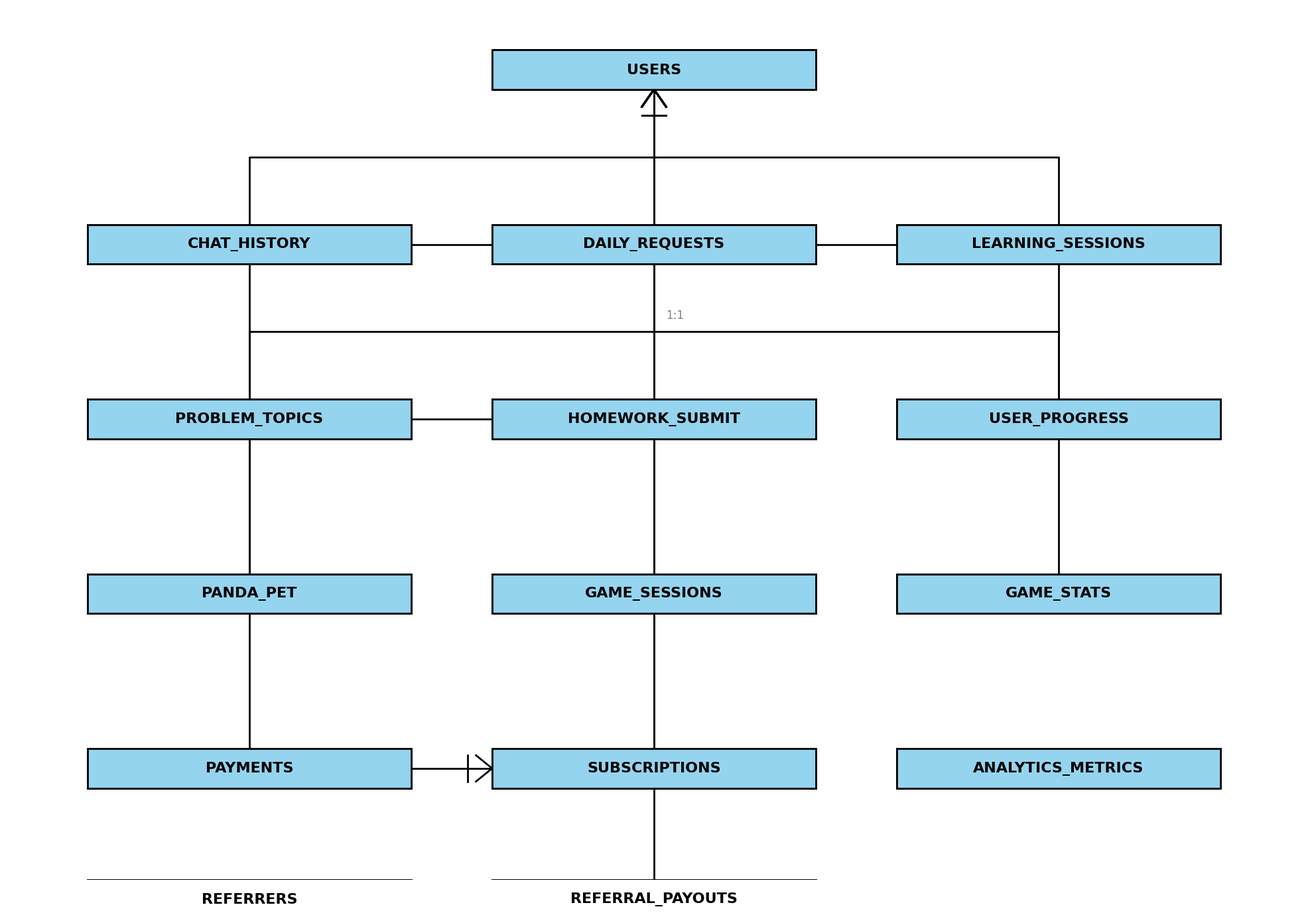
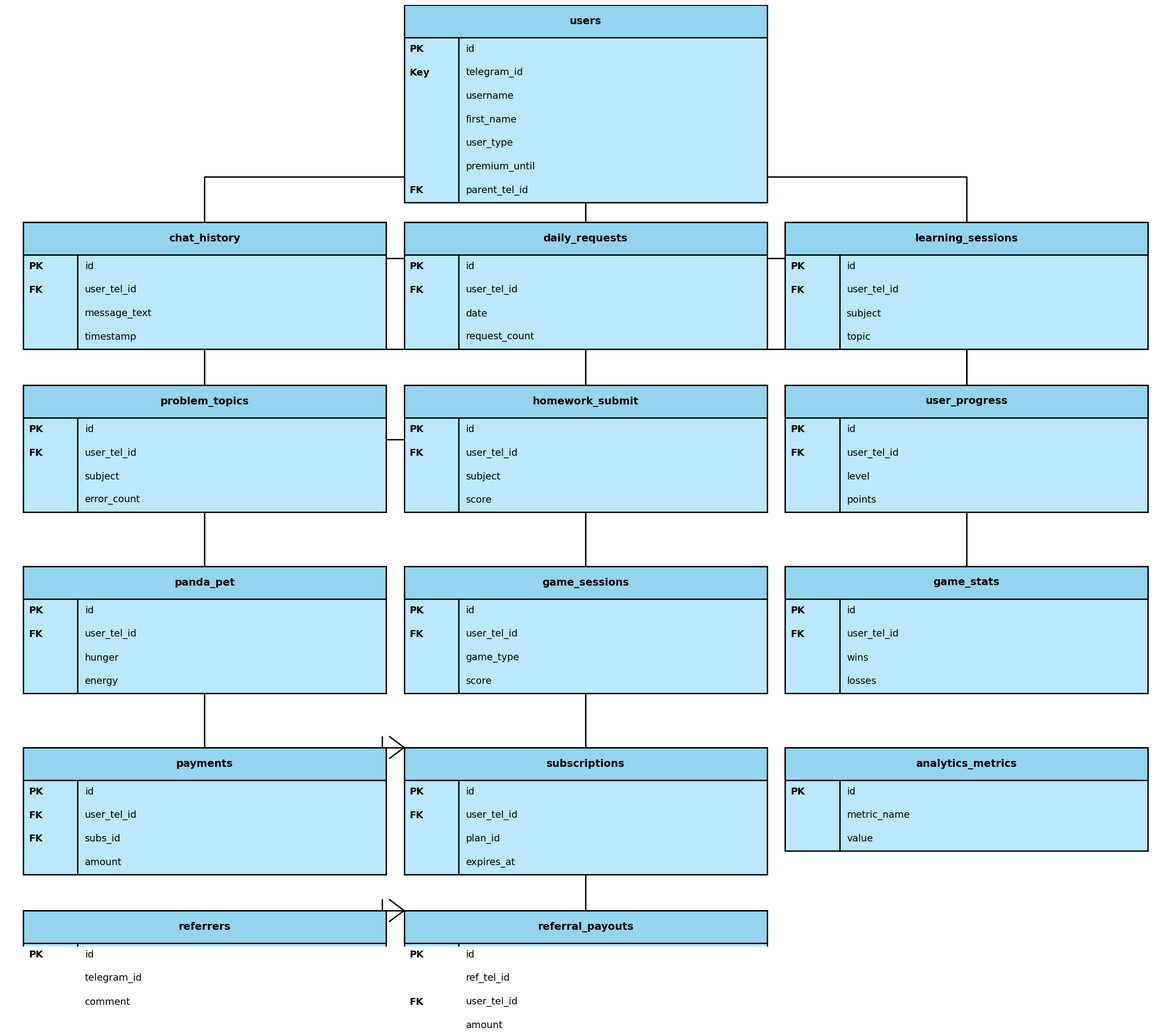
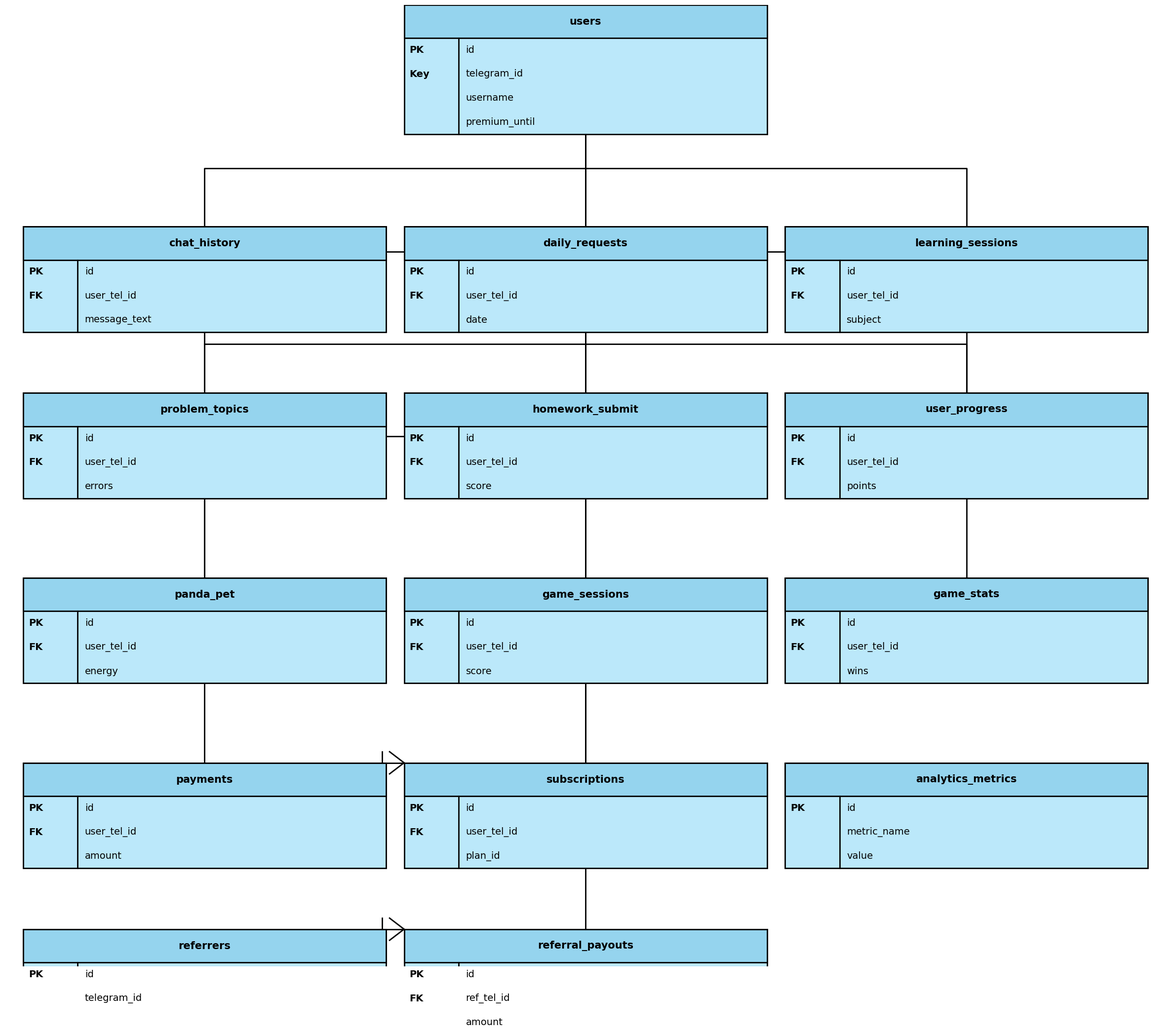

Source code (Python) for these figures, in order:
import logging
import os
import matplotlib
import matplotlib.patches as mpatches
import matplotlib.pyplot as plt
from matplotlib.patches import FancyBboxPatch

matplotlib.use("Agg")

logger = logging.getLogger(__name__)

OUT_DIR = "docs/diploma_and_presentation/img"
os.makedirs(OUT_DIR, exist_ok=True)

plt.rcParams.update({
    "font.family": "DejaVu Sans",
    "font.size": 16,  # HUGE FONT BASE
    "axes.linewidth": 0,
    "figure.facecolor": "white",
    "savefig.facecolor": "white",
    "savefig.bbox": "tight",
    "savefig.dpi": 300,
    "savefig.pad_inches": 0.1,
})

def _draw_table_block(ax, x, y, name, raw_cols, w=9.5):
    # Parse cols into (type, name)
    cols = []
    for c in raw_cols:
        if "(PK)" in c: cols.append(("PK", c.replace(" (PK)", "")))
        elif "FK" in c: cols.append(("FK", c.replace(" (FK)", "").replace(" (FK, UQ)", "")))
        elif "(UQ)" in c: cols.append(("Key", c.replace(" (UQ)", "")))
        else: cols.append(("   ", c)) # Just space for alignment

    row_h = 0.65
    header_h = 0.9
    h = header_h + len(cols) * row_h

    # Body bg
    box = FancyBboxPatch((x-w/2, y-h), w, h, boxstyle="square,pad=0", facecolor="#BBE8FA", edgecolor="black", lw=2, zorder=2)
    ax.add_patch(box)

    # Header bg
    if cols:
        head = FancyBboxPatch((x-w/2, y-header_h), w, header_h, boxstyle="square,pad=0", facecolor="#95D4EE", edgecolor="black", lw=2, zorder=3)
    else:  # For conceptual ERD (no columns)
        head = FancyBboxPatch((x-w/2, y-h), w, h, boxstyle="square,pad=0", facecolor="#95D4EE", edgecolor="black", lw=2, zorder=3)
    ax.add_patch(head)

    # Vertical line separating key col and name col
    if cols:
        ax.plot([x-w/2+1.5, x-w/2+1.5], [y-h, y-header_h], color="black", lw=2, zorder=3)

    # Center text vertically in header or full box
    if cols:
        ax.text(x, y-header_h/2, name, ha="center", va="center", fontsize=15, fontweight="bold", color="black", zorder=4)
    else:
        ax.text(x, y-h/2, name, ha="center", va="center", fontsize=16, fontweight="bold", color="black", zorder=4)

    for i, (k_type, c_name) in enumerate(cols):
        cy = y - header_h - 0.32 - i * row_h
        ax.text(x-w/2+0.15, cy, k_type, ha="left", va="center", fontsize=14, fontweight="bold", color="black", zorder=4)
        ax.text(x-w/2+1.7, cy, c_name, ha="left", va="center", fontsize=14, color="black", zorder=4)

    return h


def _draw_ortho(ax, x1, y1, x2, y2, color="black", lw=2, ls="-", dir="v", end_symbol="", label=""):
    if dir == "v":
        ymid = (y1 + y2) / 2
        ax.plot([x1, x1, x2, x2], [y1, ymid, ymid, y2], color=color, lw=lw, ls=ls, zorder=0)
        # Crow's foot at end
        if "crow" in end_symbol:
            dy = 0.4 if y2 > y1 else -0.4
            ax.plot([x2, x2-0.3], [y2, y2-dy], color=color, lw=lw, zorder=1)
            ax.plot([x2, x2+0.3], [y2, y2-dy], color=color, lw=lw, zorder=1)
            ax.plot([x2-0.3, x2+0.3], [y2-dy*1.5, y2-dy*1.5], color=color, lw=lw, zorder=1)
            if "circle" in end_symbol:
                ax.add_patch(plt.Circle((x2, y2-dy*2.2), 0.15, fill=False, color=color, lw=lw, zorder=1))
        # Add labels
        if label:
            ax.text(x2 + 0.3, ymid + 0.3, label, fontsize=12, color="gray", backgroundcolor="white", zorder=2)
    else:
        xmid = (x1 + x2) / 2
        ax.plot([x1, xmid, xmid, x2], [y1, y1, y2, y2], color=color, lw=lw, ls=ls, zorder=0)
        if "crow" in end_symbol:
            dx = 0.4 if x2 > x1 else -0.4
            ax.plot([x2, x2-dx], [y2, y2-0.3], color=color, lw=lw, zorder=1)
            ax.plot([x2, x2-dx], [y2, y2+0.3], color=color, lw=lw, zorder=1)
            ax.plot([x2-dx*1.5, x2-dx*1.5], [y2-0.3, y2+0.3], color=color, lw=lw, zorder=1)
            if "circle" in end_symbol:
                ax.add_patch(plt.Circle((x2-dx*2.2, y2), 0.15, fill=False, color=color, lw=lw, zorder=1))
        if label:
            ax.text(xmid, y1 + 0.3, label, ha="center", fontsize=12, color="gray", backgroundcolor="white", zorder=2)


def draw_erd_physical():
    # Make layout much tighter so visual percentage is large!
    fig, ax = plt.subplots(figsize=(24, 21)) # Tighter Y limit to crop white space!
    ax.set_xlim(0, 32); ax.set_ylim(6, 32); ax.axis("off")
    # Columns at x = 5.5, 16, 26.5. (Width = 9.5)
    c1, c2, c3 = 5.5, 16, 26.5
    tables = [
        ("users", c2, 32, ["id (PK)", "telegram_id (UQ)", "username", "first_name", "user_type", "premium_until", "parent_tel_id (FK)"]),
        ("chat_history", c1, 26, ["id (PK)", "user_tel_id (FK)", "message_text", "timestamp"]),
        ("daily_requests", c2, 26, ["id (PK)", "user_tel_id (FK)", "date", "request_count"]),
        ("learning_sessions", c3, 26, ["id (PK)", "user_tel_id (FK)", "subject", "topic"]),
        ("problem_topics", c1, 21.5, ["id (PK)", "user_tel_id (FK)", "subject", "error_count"]),
        ("homework_submit", c2, 21.5, ["id (PK)", "user_tel_id (FK)", "subject", "score"]),
        ("user_progress", c3, 21.5, ["id (PK)", "user_tel_id (FK)", "level", "points"]),
        ("panda_pet", c1, 16.5, ["id (PK)", "user_tel_id (FK)", "hunger", "energy"]),
        ("game_sessions", c2, 16.5, ["id (PK)", "user_tel_id (FK)", "game_type", "score"]),
        ("game_stats", c3, 16.5, ["id (PK)", "user_tel_id (FK)", "wins", "losses"]),
        ("payments", c1, 11.5, ["id (PK)", "user_tel_id (FK)", "subs_id (FK)", "amount"]),
        ("subscriptions", c2, 11.5, ["id (PK)", "user_tel_id (FK)", "plan_id", "expires_at"]),
        ("analytics_metrics", c3, 11.5, ["id (PK)", "metric_name", "value"]),
        ("referrers", c1, 7, ["id (PK)", "telegram_id", "comment"]),
        ("referral_payouts", c2, 7, ["id (PK)", "ref_tel_id", "user_tel_id (FK)", "amount"])
    ]
    for n, x, y, cols in tables:
        h = _draw_table_block(ax, x, y, n, cols, w=10)
        # Routing to Center top (USERS)
        if n != "users" and n not in ("analytics_metrics", "referrers"):
            if y in (26, 21.5, 16.5, 11.5, 7):
                _draw_ortho(ax, x, y, c2, 32-h, end_symbol="crow")
    # Horizontal links
    _draw_ortho(ax, c1+5, 7, c2-5, 7, dir="h", end_symbol="crow") # refs -> payouts
    _draw_ortho(ax, c1+5, 11.5, c2-5, 11.5, dir="h", end_symbol="crow") # payments -> subs
    plt.tight_layout(); plt.savefig(os.path.join(OUT_DIR, "6_erd_physical.png")); plt.close()

def draw_erd_relational():
    fig, ax = plt.subplots(figsize=(24, 21))
    ax.set_xlim(0, 32); ax.set_ylim(6, 32); ax.axis("off")
    c1, c2, c3 = 5.5, 16, 26.5
    tables = [
        ("users", c2, 32, ["id (PK)", "telegram_id (UQ)", "username", "premium_until"]),
        ("chat_history", c1, 26, ["id (PK)", "user_tel_id (FK)", "message_text"]),
        ("daily_requests", c2, 26, ["id (PK)", "user_tel_id (FK)", "date"]),
        ("learning_sessions", c3, 26, ["id (PK)", "user_tel_id (FK)", "subject"]),
        ("problem_topics", c1, 21.5, ["id (PK)", "user_tel_id (FK)", "errors"]),
        ("homework_submit", c2, 21.5, ["id (PK)", "user_tel_id (FK)", "score"]),
        ("user_progress", c3, 21.5, ["id (PK)", "user_tel_id (FK)", "points"]),
        ("panda_pet", c1, 16.5, ["id (PK)", "user_tel_id (FK)", "energy"]),
        ("game_sessions", c2, 16.5, ["id (PK)", "user_tel_id (FK)", "score"]),
        ("game_stats", c3, 16.5, ["id (PK)", "user_tel_id (FK)", "wins"]),
        ("payments", c1, 11.5, ["id (PK)", "user_tel_id (FK)", "amount"]),
        ("subscriptions", c2, 11.5, ["id (PK)", "user_tel_id (FK)", "plan_id"]),
        ("analytics_metrics", c3, 11.5, ["id (PK)", "metric_name", "value"]),
        ("referrers", c1, 7, ["id (PK)", "telegram_id"]),
        ("referral_payouts", c2, 7, ["id (PK)", "ref_tel_id (FK)", "amount"])
    ]
    for n, x, y, cols in tables:
        h = _draw_table_block(ax, x, y, n, cols, w=10)
        if n != "users" and n not in ("analytics_metrics", "referrers"):
            if y in (26, 21.5, 16.5, 11.5, 7):
                _draw_ortho(ax, x, y, c2, 32-h, end_symbol="crow")
    _draw_ortho(ax, c1+5, 7, c2-5, 7, dir="h", end_symbol="crow")
    _draw_ortho(ax, c1+5, 11.5, c2-5, 11.5, dir="h", end_symbol="crow")
    plt.tight_layout(); plt.savefig(os.path.join(OUT_DIR, "7_erd_relational.png")); plt.close()

def draw_erd_conceptual():
    # Make it beautifully structured and completely non-overlapping!
    # Simple hierarchy tree. It will look identical to a true Conceptual ERD with crow's foot.
    fig, ax = plt.subplots(figsize=(20, 14))
    ax.set_xlim(0, 32); ax.set_ylim(2, 22); ax.axis("off")
    c1, c2, c3 = 6, 16, 26

    # Empty column list [] to draw just the header box (conceptual ERDs)
    tables = [
        ("USERS", c2, 21),
        ("CHAT_HISTORY", c1, 17), ("DAILY_REQUESTS", c2, 17), ("LEARNING_SESSIONS", c3, 17),
        ("PROBLEM_TOPICS", c1, 13), ("HOMEWORK_SUBMISSIONS", c2, 13), ("USER_PROGRESS", c3, 13),
        ("PANDA_PET", c1, 9), ("GAME_SESSIONS", c2, 9), ("GAME_STATS", c3, 9),
        ("PAYMENTS", c1, 5), ("SUBSCRIPTIONS", c2, 5), ("ANALYTICS_METRICS", c3, 5),
        ("REFERRERS", c1, 1), ("REFERRAL_PAYOUTS", c2, 1) # placed at bottom
    ]
    # Redefine tables list to fit neatly
    tables = [
        ("USERS", c2, 21),
        ("CHAT_HISTORY", c1, 17), ("DAILY_REQUESTS", c2, 17), ("LEARNING_SESSIONS", c3, 17),
        ("PROBLEM_TOPICS", c1, 13), ("HOMEWORK_SUBMIT", c2, 13), ("USER_PROGRESS", c3, 13),
        ("PANDA_PET", c1, 9), ("GAME_SESSIONS", c2, 9), ("GAME_STATS", c3, 9),
        ("PAYMENTS", c1, 5), ("SUBSCRIPTIONS", c2, 5), ("ANALYTICS_METRICS", c3, 5),
    ]
    # For referrers, put it at x=6, y=2. For payouts, x=16, y=2.
    # WAIT! Instead of just drawing the box, we can give it 1 row of placeholder so it has height?
    # No, _draw_table_block handles empty cols by drawing just the box!
    for n, x, y in tables:
        h = _draw_table_block(ax, x, y, n, [], w=8)
        if n != "USERS" and n != "ANALYTICS_METRICS":
            label = "1:1" if n == "PANDA_PET" else ""
            sym = "crow" if n != "PANDA_PET" else ""
            _draw_ortho(ax, x, y, c2, 21-h, end_symbol=sym, label=label)

    h_ref = _draw_table_block(ax, c1, 2, "REFERRERS", [], w=8)
    h_pay = _draw_table_block(ax, c2, 2, "REFERRAL_PAYOUTS", [], w=8)

    _draw_ortho(ax, c2, 2, c2, 21-h, end_symbol="crow") # payouts->users
    _draw_ortho(ax, c1+4, 2-0.45, c2-4, 2-0.45, dir="h", end_symbol="crow") # refs->payouts
    _draw_ortho(ax, c1+4, 5-0.45, c2-4, 5-0.45, dir="h", end_symbol="crow") # payments->subs

    plt.tight_layout(); plt.savefig(os.path.join(OUT_DIR, "1_erd.png")); plt.close()

if __name__ == "__main__":
    draw_erd_conceptual()
    draw_erd_physical()
    draw_erd_relational()
    logger.info("Successfully recreated all ERDs with massive fonts, tight layout and perfect crow's foot notation!")
